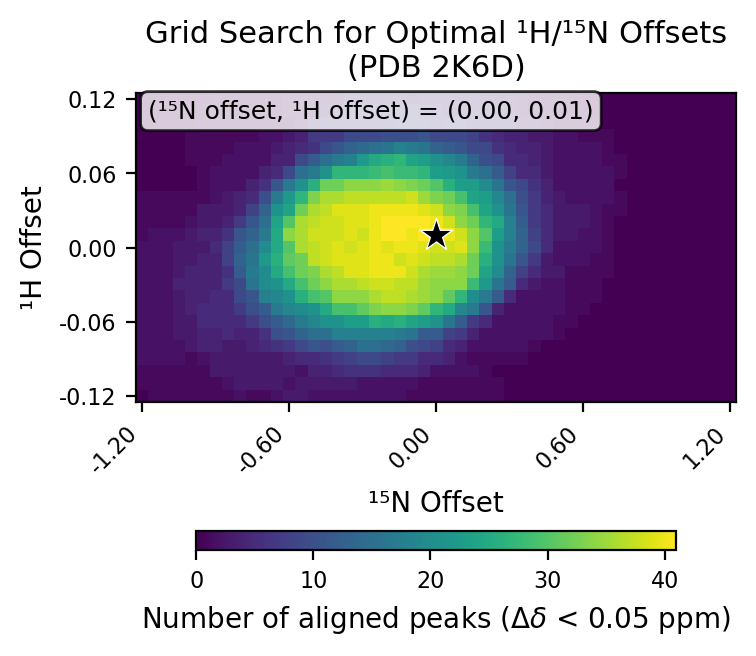

Source data for this figure (header and first rows):
# h_min, -0.12
# h_max, 0.12
# h_step, 0.01
# n_min, -1.2
# n_max, 1.2
# n_step, 0.05
# cutoff, 0.05
h_values, -0.12, -0.11, -0.1, -0.09, -0.08, -0.07, -0.06, -0.05, -0.04, -0.03, -0.02, -0.01, 0.0, 0.01, 0.02, 0.03, 0.04, 0.05, 0.06, 0.07, 0.08, 0.09, 0.1
n_values, -1.2, -1.15, -1.1, -1.05, -1.0, -0.95, -0.9, -0.85, -0.8, -0.75, -0.7, -0.65, -0.6, -0.55, -0.5, -0.45, -0.4, -0.35, -0.3, -0.25, -0.2, -0.15, -0.1
-0.12, 0, 1, 1, 1, 1, 1, 1, 1, 2, 1, 1, 2, 3, 3, 2, 2, 2, 2, 2, 2, 2, 2, 1
-0.11, 1, 1, 1, 1, 1, 1, 1, 2, 3, 3, 3, 3, 2, 3, 3, 3, 3, 3, 2, 2, 2, 2, 2
-0.1, 1, 1, 1, 1, 1, 1, 3, 3, 3, 3, 3, 3, 3, 2, 4, 4, 5, 6, 6, 6, 5, 5, 5
-0.09, 2, 2, 2, 2, 1, 2, 3, 3, 3, 3, 3, 3, 4, 5, 5, 6, 7, 8, 9, 9, 8, 7, 7
-0.08, 2, 2, 2, 2, 3, 4, 4, 3, 3, 4, 5, 6, 7, 9, 11, 10, 12, 13, 15, 15, 14, 13, 10
-0.07, 2, 2, 2, 3, 3, 4, 4, 5, 4, 4, 6, 10, 11, 13, 15, 15, 18, 18, 18, 18, 18, 17, 16
-0.06, 2, 2, 2, 3, 3, 5, 5, 5, 5, 7, 10, 12, 14, 17, 19, 21, 21, 23, 23, 26, 25, 26, 24
-0.05, 2, 2, 2, 3, 4, 5, 5, 5, 7, 10, 12, 17, 19, 20, 21, 25, 29, 29, 31, 33, 34, 34, 33
-0.04, 2, 2, 2, 3, 4, 4, 5, 5, 9, 11, 18, 19, 21, 26, 29, 30, 34, 34, 34, 36, 37, 37, 36
-0.03, 2, 2, 2, 4, 4, 4, 4, 7, 9, 16, 20, 21, 25, 29, 32, 34, 36, 36, 37, 38, 38, 37, 37
-0.02, 2, 2, 2, 3, 4, 4, 4, 6, 12, 17, 20, 25, 29, 32, 33, 36, 37, 39, 39, 40, 40, 40, 38
-0.01, 2, 2, 2, 3, 3, 4, 4, 8, 13, 16, 22, 26, 31, 32, 37, 38, 39, 39, 39, 40, 40, 38, 39
0.0, 2, 2, 2, 3, 3, 3, 5, 8, 12, 15, 20, 25, 30, 36, 37, 38, 39, 38, 39, 40, 39, 40, 40
0.01, 1, 2, 2, 2, 3, 4, 4, 6, 11, 13, 17, 25, 34, 36, 38, 38, 38, 39, 38, 40, 41, 41, 40
0.02, 1, 1, 1, 1, 2, 3, 3, 4, 7, 11, 15, 24, 30, 36, 37, 38, 38, 39, 39, 40, 41, 41, 41
0.03, 1, 1, 1, 1, 1, 3, 3, 3, 4, 8, 13, 21, 24, 32, 36, 37, 39, 39, 39, 40, 40, 40, 40
0.04, 1, 1, 1, 1, 1, 1, 2, 3, 4, 5, 10, 17, 22, 27, 33, 36, 36, 37, 37, 37, 37, 37, 38
0.05, 0, 0, 0, 0, 0, 1, 2, 2, 2, 4, 6, 11, 17, 21, 26, 32, 32, 34, 34, 34, 35, 34, 33
0.06, 0, 0, 0, 0, 0, 1, 2, 2, 2, 2, 4, 5, 9, 15, 17, 21, 27, 27, 27, 28, 29, 28, 28
0.07, 0, 0, 0, 0, 1, 1, 1, 2, 2, 2, 2, 4, 4, 9, 12, 15, 17, 18, 22, 25, 26, 27, 24
0.08, 0, 0, 0, 0, 1, 1, 1, 1, 2, 2, 2, 3, 4, 5, 6, 9, 11, 13, 14, 15, 16, 18, 17
0.09, 0, 0, 0, 0, 1, 1, 1, 1, 1, 1, 2, 2, 3, 4, 7, 7, 7, 9, 9, 9, 10, 10, 10
0.1, 0, 0, 0, 0, 0, 1, 1, 1, 1, 1, 1, 1, 1, 2, 5, 6, 6, 6, 6, 6, 6, 7, 7
0.11, 0, 0, 0, 0, 0, 1, 1, 1, 1, 1, 1, 1, 2, 2, 2, 3, 6, 6, 6, 6, 6, 6, 7
0.12, 0, 0, 0, 0, 0, 0, 1, 1, 1, 1, 1, 1, 2, 2, 2, 2, 2, 4, 4, 4, 4, 4, 3
best_n_offset, 0.0
best_h_offset, 0.01
best_count, 41
